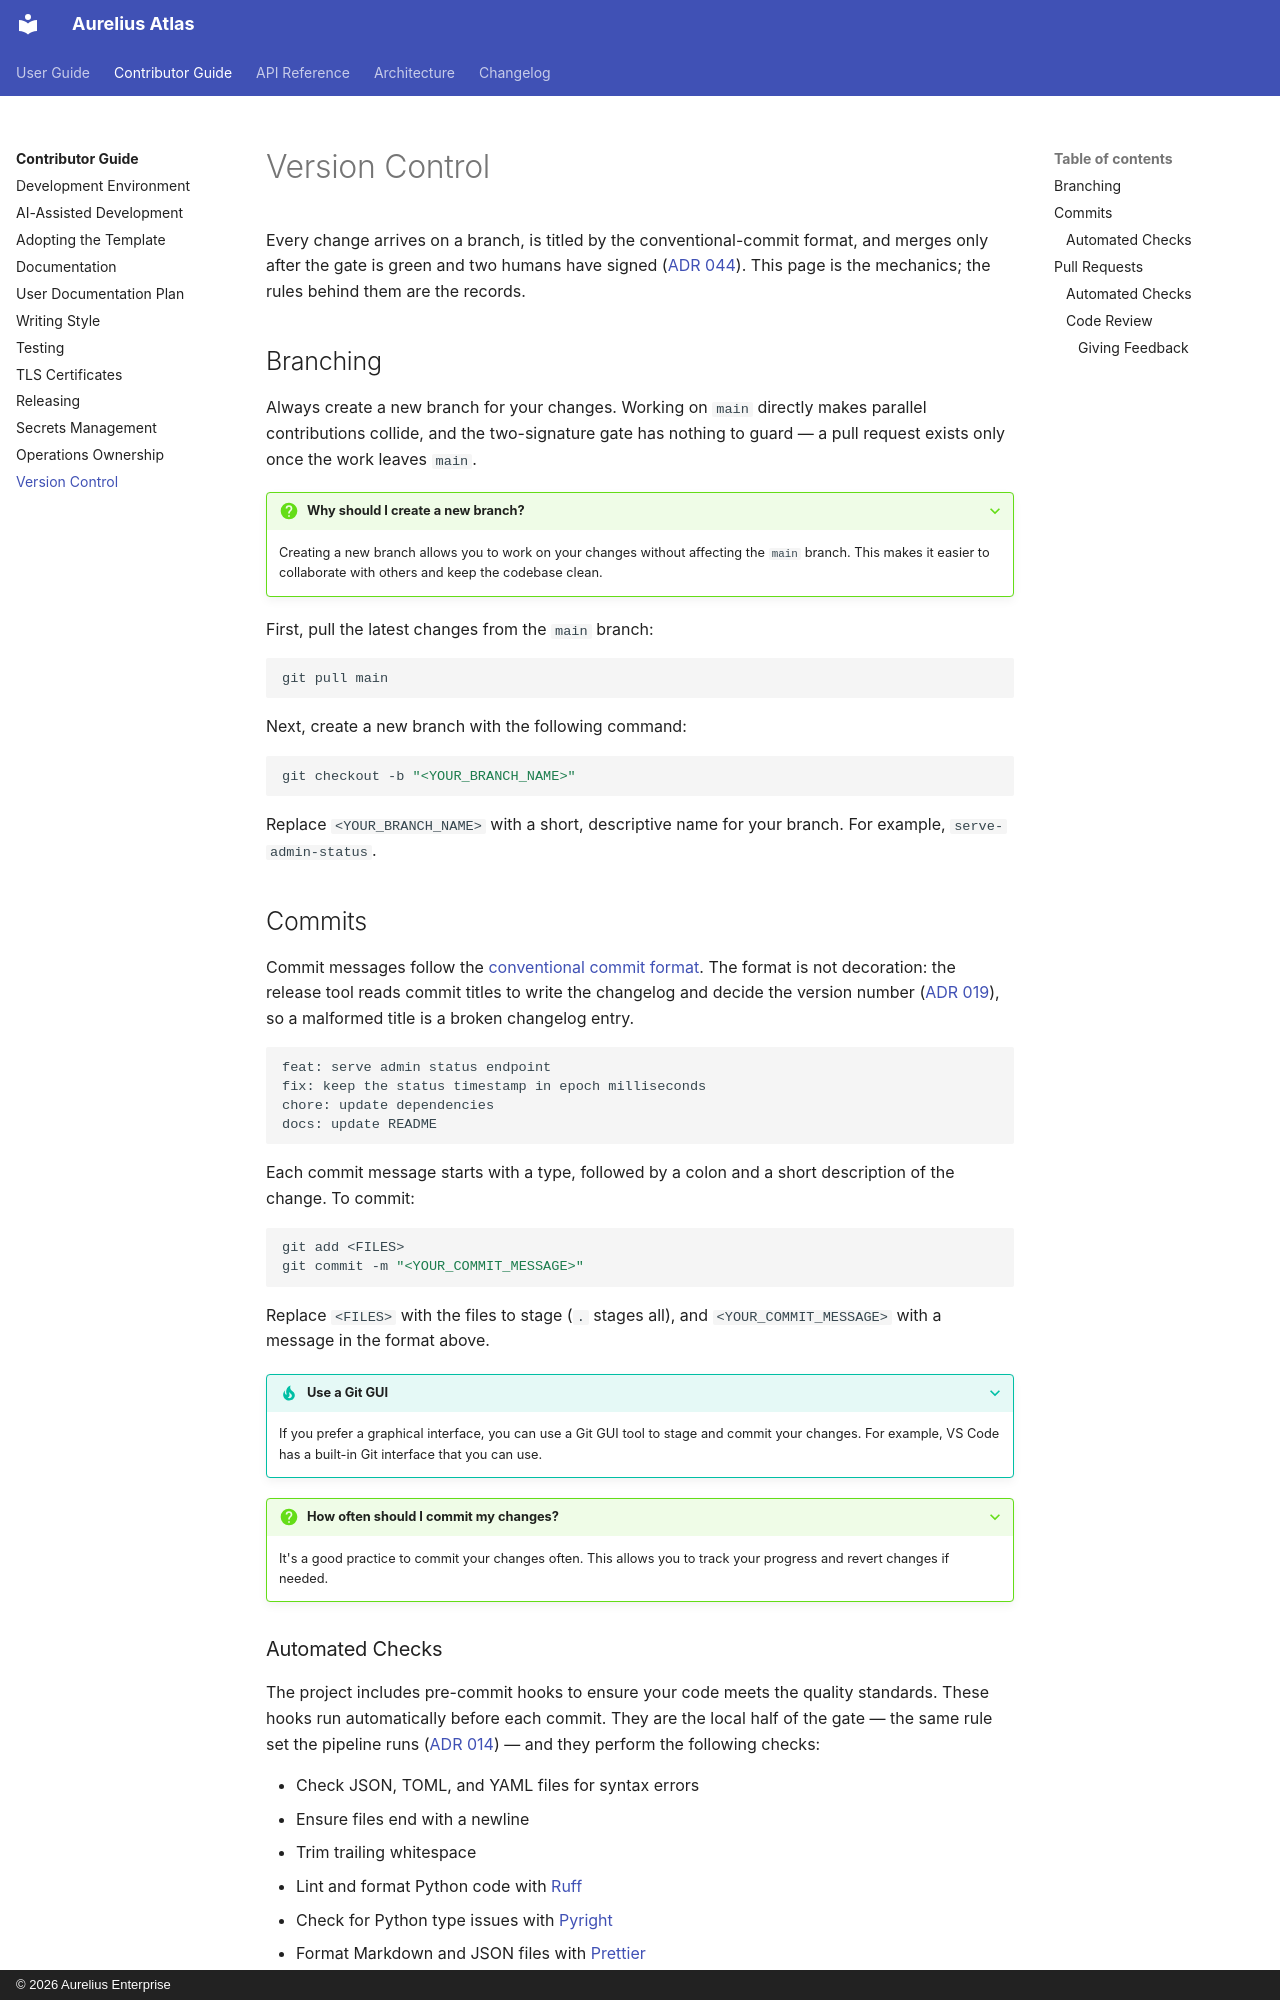

repository: aureliusenterprise/aurelius-atlas · page: contributor-guide/version-control/index.html · generator: mkdocs · copyright: © 2026 Aurelius Enterprise

# Version Control

Every change arrives on a branch, is titled by the conventional-commit format,
and merges only after the gate is green and two humans have signed
([ADR 044](../architecture/adr/044-every-change-carries-two-human-signatures.md)).
This page is the mechanics; the rules behind them are the records.

## Branching

Always create a new branch for your changes. Working on `main` directly makes
parallel contributions collide, and the two-signature gate has nothing to
guard — a pull request exists only once the work leaves `main`.

??? QUESTION "Why should I create a new branch?"

    Creating a new branch allows you to work on your changes without affecting
    the `main` branch. This makes it easier to collaborate with others and
    keep the codebase clean.

First, pull the latest changes from the `main` branch:

```bash
git pull main
```

Next, create a new branch with the following command:

```bash
git checkout -b "<YOUR_BRANCH_NAME>"
```

Replace `<YOUR_BRANCH_NAME>` with a short, descriptive name for your branch.
For example, `serve-admin-status`.

## Commits

Commit messages follow the
[conventional commit format](https://www.conventionalcommits.org/en/v1.0.0/).
The format is not decoration: the release tool reads commit titles to write
the changelog and decide the version number
([ADR 019](../architecture/adr/019-the-system-releases-as-one-versioned-whole.md)),
so a malformed title is a broken changelog entry.

```plaintext
feat: serve admin status endpoint
fix: keep the status timestamp in epoch milliseconds
chore: update dependencies
docs: update README
```

Each commit message starts with a type, followed by a colon and a short
description of the change. To commit:

```bash
git add <FILES>
git commit -m "<YOUR_COMMIT_MESSAGE>"
```

Replace `<FILES>` with the files to stage (`.` stages all), and
`<YOUR_COMMIT_MESSAGE>` with a message in the format above.

??? TIP "Use a Git GUI"

    If you prefer a graphical interface, you can use a Git GUI tool to stage
    and commit your changes. For example, VS Code has a built-in Git interface
    that you can use.

??? QUESTION "How often should I commit my changes?"

    It's a good practice to commit your changes often. This allows you to
    track your progress and revert changes if needed.
